Dataset: dataset (GitHub, Surfersunny/SmartcarRaceIntelligentVision). Classes: mickey mouse, pikachu, spongebob squarepants, pleasant sheep, donald duck, nezha, big head son, gg bond, calabash brothers, grey wolf, num0, num1, num2, num3, num4, num5, num6, num7, num8, num9.

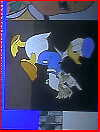
Label: donald duck

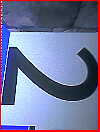
Label: num2

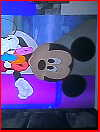
Label: mickey mouse

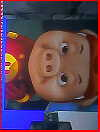
Label: gg bond

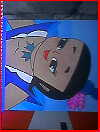
Label: calabash brothers

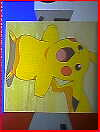
Label: pikachu
